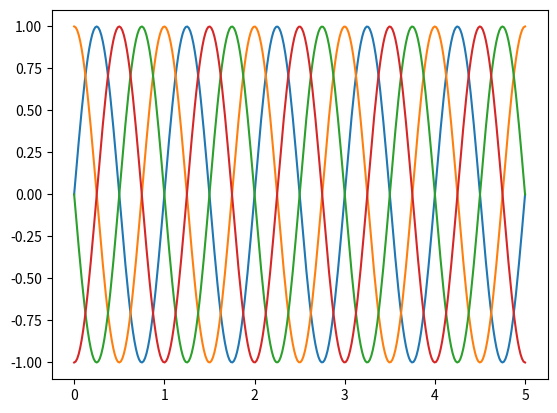
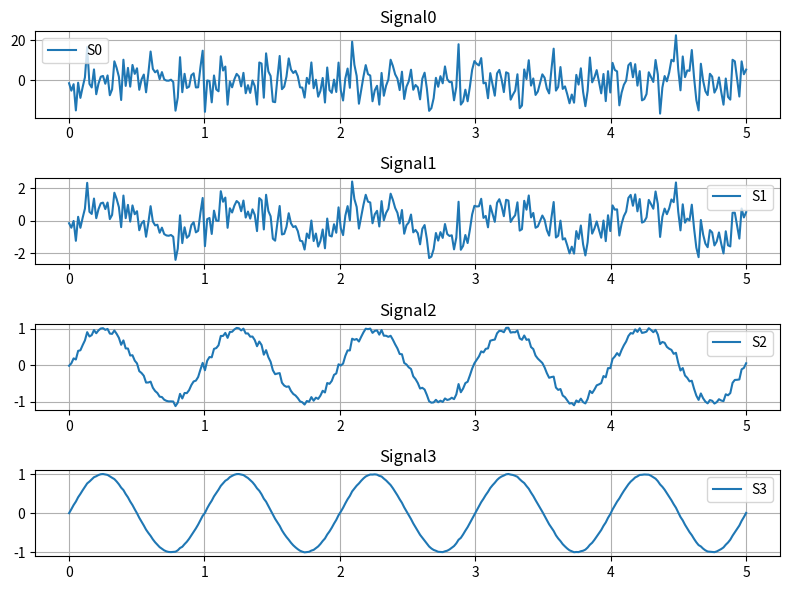

Reproduce these figures in Python, in order.
import numpy as np
import matplotlib.pyplot as plt
import scipy

t = np.linspace(0,5, 300)

s0 = np.sin(2*np.pi*t)
s1 = np.sin(2*np.pi*t + np.pi / 2)
s2 = np.sin(2*np.pi*t + np.pi)
s3 = np.sin(2*np.pi*t + 3 * np.pi / 2)

plt.plot(t, s0, label="s0")
plt.plot(t, s1, label="s1")
plt.plot(t, s2, label="s2")
plt.plot(t, s3, label="s3")

plt.show()

noise = np.random.normal(0, 1, size=300)

s0norm = np.linalg.norm(s0)
znorm = np.linalg.norm(noise)
ratios = [0.1, 1, 10, 100]
gammas = []
for r in ratios:
    gammas.append(s0norm / (znorm * r))

fig, axs = plt.subplots(4, 1, figsize=(8, 6), sharex=False)

for i in range(4):
    axs[i].plot(t, s0 + gammas[i] * noise, label="S" + str(i))
    axs[i].set_title("Signal" + str(i))
    axs[i].legend()
    axs[i].grid(True)

plt.tight_layout()
plt.show()